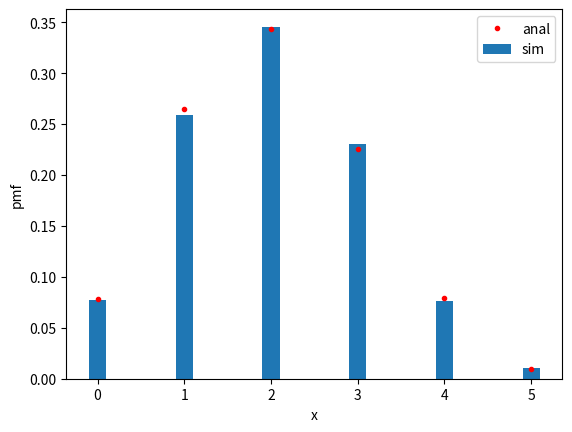

Reproduce this figure in Python.
import matplotlib.pyplot as plt
import random
import math

def pmf(list_,n_):
    x_range=range(0,n_+1)
    n_x=[0]*len(x_range)
    for i in x_range:
        for j in list_:
            if i==j:
                n_x[i]+=1/len(list_)
    return n_x

u_suc=[]
n=5
p=0.4
total_try=5000

for _ in range(total_try):
    n_s=0
    for _ in range(n):
        rand_i=random.random()
        if rand_i<=p:
            n_s+=1
    u_suc.append(n_s)
pmf_s=pmf(u_suc,n)
pmf_a=[]

for k in range(0,n+1):
    prob=(math.factorial(n)/math.factorial(n-k)/math.factorial(k))*p**k*(1-p)**(n-k)
    pmf_a.append(prob)

plt.figure(1)
plt.bar(range(0,n+1),pmf_a,width=0.2)
plt.plot(range(0,n+1),pmf_s,'r.')
plt.xlabel('x')
plt.ylabel('pmf')
plt.legend(['anal','sim'])
plt.show()
